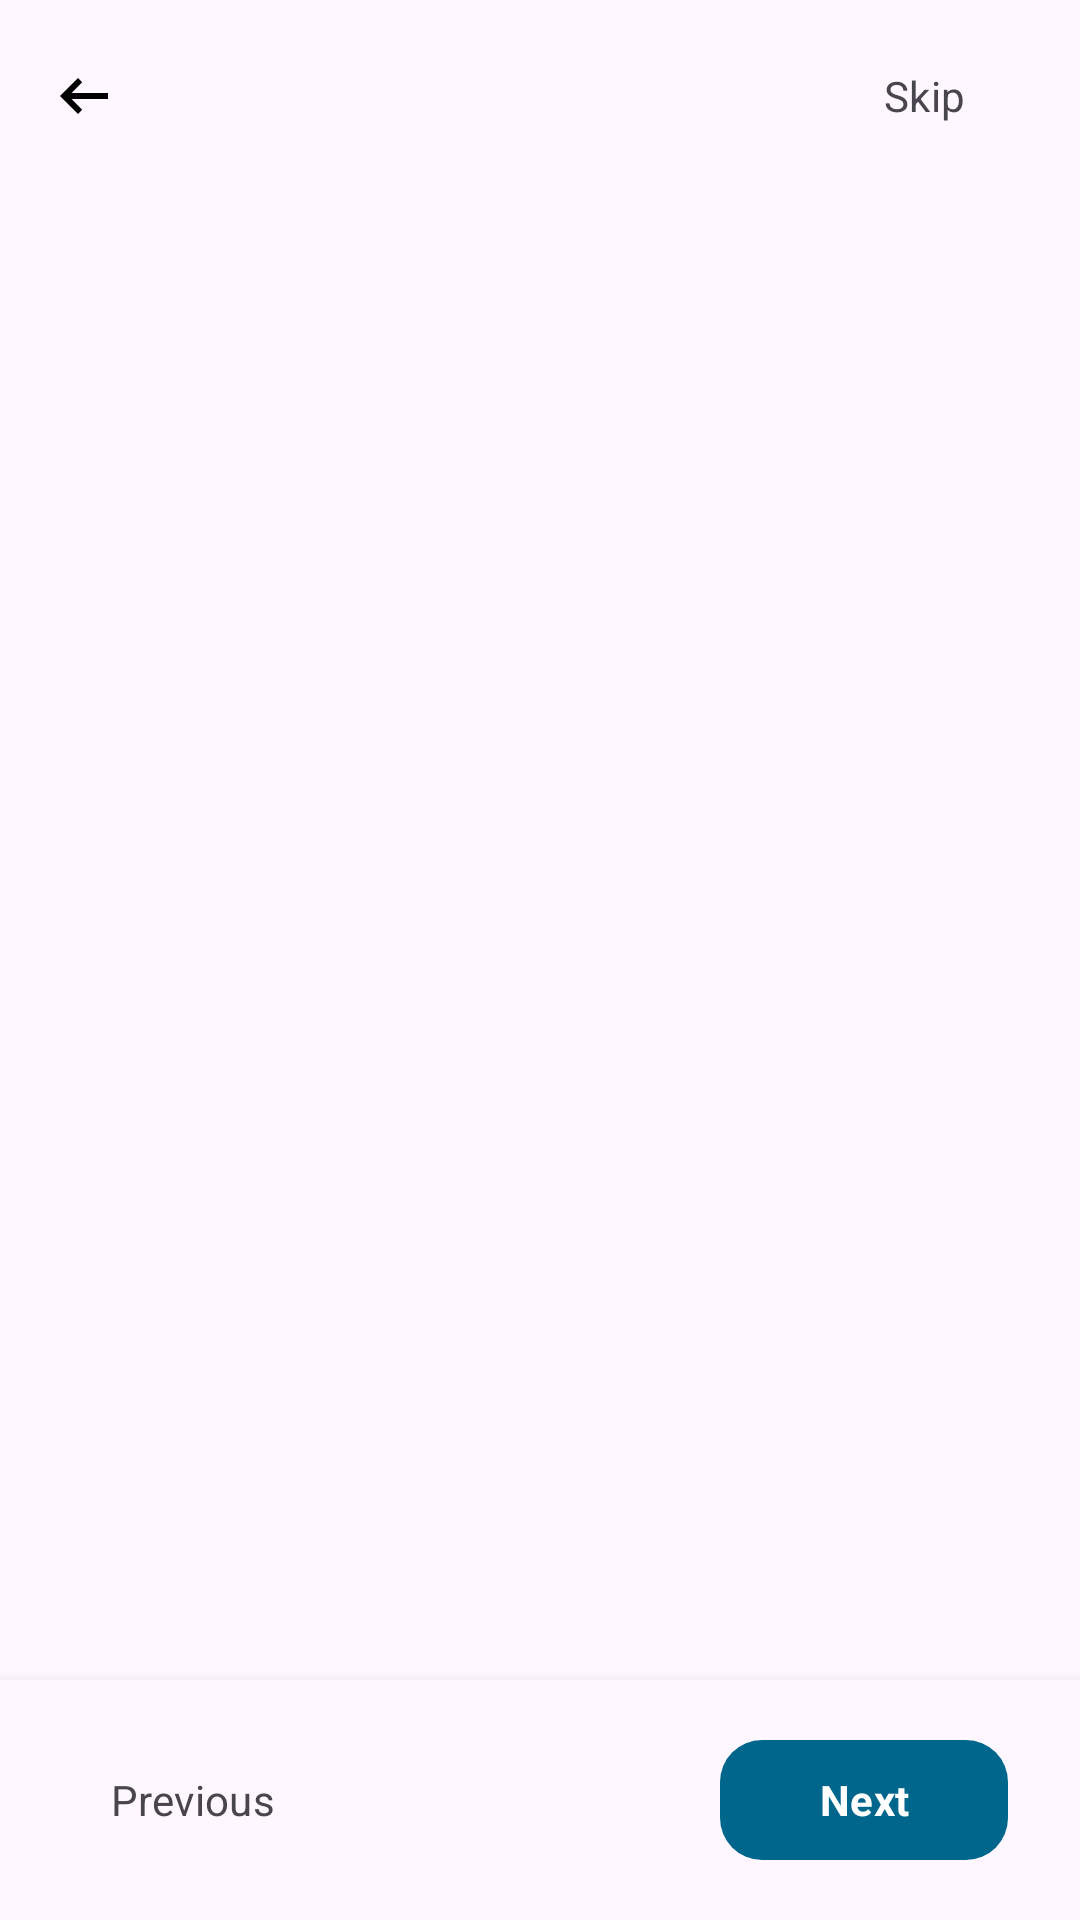

Write the Android layout XML for this screen, with the resource values it uses.
<!-- AndroidManifest.xml: application theme Theme.Calculator -->
<!-- res/layout/activity_onboarding.xml -->
<?xml version="1.0" encoding="utf-8"?>
<LinearLayout xmlns:android="http://schemas.android.com/apk/res/android"
    xmlns:app="http://schemas.android.com/apk/res-auto"
    android:id="@+id/onboardingRoot"
    android:layout_width="match_parent"
    android:layout_height="match_parent"
    android:background="?attr/colorSurface"
    android:orientation="vertical">

    
    <com.google.android.material.appbar.MaterialToolbar
        android:id="@+id/toolbar"
        android:layout_width="match_parent"
        android:layout_height="?attr/actionBarSize"
        app:navigationIcon="@drawable/ic_back"
        app:titleCentered="true"
        app:titleTextAppearance="?attr/textAppearanceTitleMedium">

        
        <com.google.android.material.button.MaterialButton
            android:id="@+id/btnSkip"
            style="@style/Widget.Material3.Button.TextButton"
            android:layout_width="wrap_content"
            android:layout_height="wrap_content"
            android:layout_gravity="end"
            android:layout_marginEnd="8dp"
            android:text="@string/skip"
            android:textColor="?attr/colorOnSurfaceVariant"
            android:textSize="14sp" />
    </com.google.android.material.appbar.MaterialToolbar>

    
    <androidx.viewpager2.widget.ViewPager2
        android:id="@+id/viewPager"
        android:layout_width="match_parent"
        android:layout_height="0dp"
        android:layout_weight="1" />

    
    <LinearLayout
        android:id="@+id/bottomBar"
        android:layout_width="match_parent"
        android:layout_height="wrap_content"
        android:background="?attr/colorSurface"
        android:elevation="8dp"
        android:gravity="center_vertical"
        android:orientation="horizontal"
        android:paddingHorizontal="24dp"
        android:paddingVertical="16dp">

        
        <com.google.android.material.button.MaterialButton
            android:id="@+id/btnPrevious"
            style="@style/Widget.Material3.Button.TextButton"
            android:layout_width="wrap_content"
            android:layout_height="48dp"
            android:minWidth="80dp"
            android:text="@string/previous"
            android:textColor="?attr/colorOnSurfaceVariant"
            android:textSize="14sp" />

        
        <LinearLayout
            android:id="@+id/layoutDots"
            android:layout_width="0dp"
            android:layout_height="wrap_content"
            android:layout_weight="1"
            android:gravity="center"
            android:orientation="horizontal" />

        
        <com.google.android.material.button.MaterialButton
            android:id="@+id/btnNext"
            android:layout_width="wrap_content"
            android:layout_height="48dp"
            android:minWidth="96dp"
            android:text="@string/next"
            android:textSize="14sp"
            android:textStyle="bold"
            app:cornerRadius="14dp" />

    </LinearLayout>

</LinearLayout>
<!-- resources referenced by this layout -->
<resources>
  <!-- drawable ic_back (drawable) -->
  <vector xmlns:android="http://schemas.android.com/apk/res/android"
      android:width="24dp"
      android:height="24dp"
      android:viewportWidth="960"
      android:viewportHeight="960">
    <path
        android:pathData="M400,720 L160,480l240,-240 56,58 -142,142h486v80L314,520l142,142 -56,58Z"
        android:fillColor="@color/svgTintColor"/>
  </vector>
  <string name="next">Next</string>
  <string name="previous">Previous</string>
  <string name="skip">Skip</string>
  <style name="Theme.Calculator" parent="Base.Theme.Calculator" />
  <color name="svgTintColor" tools:ignore="MissingDefaultResource">#000000</color>
  <color name="md_theme_primary">#226A4D</color>
  <color name="md_theme_onPrimary">#FFFFFF</color>
  <color name="md_theme_primaryContainer">#A9F2CC</color>
  <color name="md_theme_onPrimaryContainer">#005237</color>
  <color name="md_theme_secondary">#4D6357</color>
  <color name="md_theme_onSecondary">#FFFFFF</color>
  <color name="md_theme_secondaryContainer">#CFE9D8</color>
  <color name="md_theme_onSecondaryContainer">#364B40</color>
  <color name="md_theme_tertiary">#3D6473</color>
  <color name="md_theme_onTertiary">#FFFFFF</color>
  <color name="md_theme_tertiaryContainer">#C0E9FB</color>
  <color name="md_theme_onTertiaryContainer">#244C5A</color>
  <color name="md_theme_error">#BA1A1A</color>
  <color name="md_theme_onError">#FFFFFF</color>
  <color name="md_theme_errorContainer">#FFDAD6</color>
  <color name="md_theme_onErrorContainer">#93000A</color>
  <color name="md_theme_background">#F5FBF5</color>
  <color name="md_theme_onBackground">#171D19</color>
  <color name="md_theme_surface">#F5FBF5</color>
  <color name="md_theme_onSurface">#171D19</color>
  <color name="md_theme_surfaceVariant">#DCE5DD</color>
  <color name="md_theme_onSurfaceVariant">#404943</color>
  <color name="md_theme_outline">#707973</color>
  <color name="md_theme_outlineVariant">#C0C9C1</color>
  <color name="md_theme_inverseSurface">#2C322E</color>
  <color name="md_theme_inverseOnSurface">#EDF2EC</color>
  <color name="md_theme_inversePrimary">#8ED5B1</color>
  <color name="md_theme_primaryFixed">#A9F2CC</color>
  <color name="md_theme_onPrimaryFixed">#002114</color>
  <color name="md_theme_primaryFixedDim">#8ED5B1</color>
  <color name="md_theme_onPrimaryFixedVariant">#005237</color>
  <color name="md_theme_secondaryFixed">#CFE9D8</color>
  <color name="md_theme_onSecondaryFixed">#0A1F16</color>
  <color name="md_theme_secondaryFixedDim">#B4CCBD</color>
  <color name="md_theme_onSecondaryFixedVariant">#364B40</color>
  <color name="md_theme_tertiaryFixed">#C0E9FB</color>
  <color name="md_theme_onTertiaryFixed">#001F29</color>
  <color name="md_theme_tertiaryFixedDim">#A5CDDE</color>
  <color name="md_theme_onTertiaryFixedVariant">#244C5A</color>
  <color name="md_theme_surfaceDim">#D6DBD6</color>
  <color name="md_theme_surfaceBright">#F5FBF5</color>
  <color name="md_theme_surfaceContainerLowest">#FFFFFF</color>
  <color name="md_theme_surfaceContainerLow">#F0F5EF</color>
  <color name="md_theme_surfaceContainer">#EAEFE9</color>
  <color name="md_theme_surfaceContainerHigh">#E4EAE4</color>
  <color name="md_theme_surfaceContainerHighest">#DEE4DE</color>
  <style name="AppBottomSheetDialogTheme" parent="Theme.Material3.DayNight.BottomSheetDialog">
          <item name="bottomSheetStyle">@style/AppModalBottomSheet</item>
      </style>
  <style name="AppModalBottomSheet" parent="Widget.Material3.BottomSheet.Modal">
          <item name="behavior_skipCollapsed">true</item>
          <item name="behavior_fitToContents">true</item>
      </style>
</resources>
